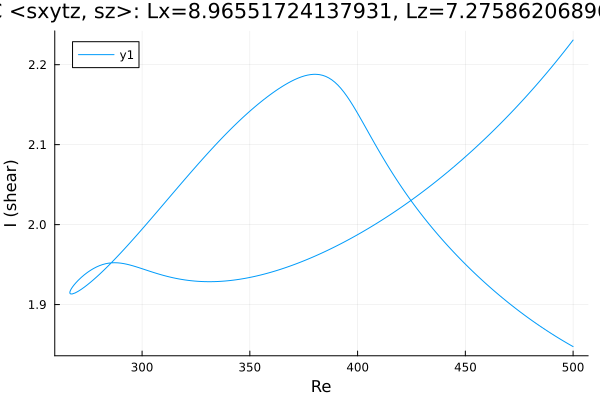

Data behind this chart, as committed beside it:
Re, shear
500.0, 2.231
499.3, 2.228
497.9, 2.223
496.5, 2.219
495.1, 2.214
493.7, 2.209
492.3, 2.204
490.8, 2.2
489.4, 2.195
488, 2.19
486.6, 2.186
485.2, 2.182
483.8, 2.177
482.4, 2.173
480.9, 2.168
479.5, 2.164
478.1, 2.16
476.7, 2.156
475.3, 2.152
473.9, 2.147
472.5, 2.143
472.2, 2.143
470.8, 2.139
469.4, 2.135
468, 2.131
466.6, 2.127
465.2, 2.123
463.8, 2.119
462.3, 2.116
460.9, 2.112
459.5, 2.108
458.1, 2.105
456.7, 2.101
455.3, 2.098
453.9, 2.094
452.4, 2.091
451, 2.087
450, 2.085
448.6, 2.081
447.2, 2.078
445.7, 2.075
444.3, 2.072
442.9, 2.068
441.5, 2.065
440.1, 2.062
438.7, 2.059
437.3, 2.056
435.8, 2.053
434.4, 2.05
433, 2.047
431.6, 2.044
430.2, 2.041
428.8, 2.038
427.4, 2.035
425.9, 2.033
424.5, 2.03
423.1, 2.027
421.7, 2.024
420.3, 2.022
418.9, 2.019
... 342 more rows
